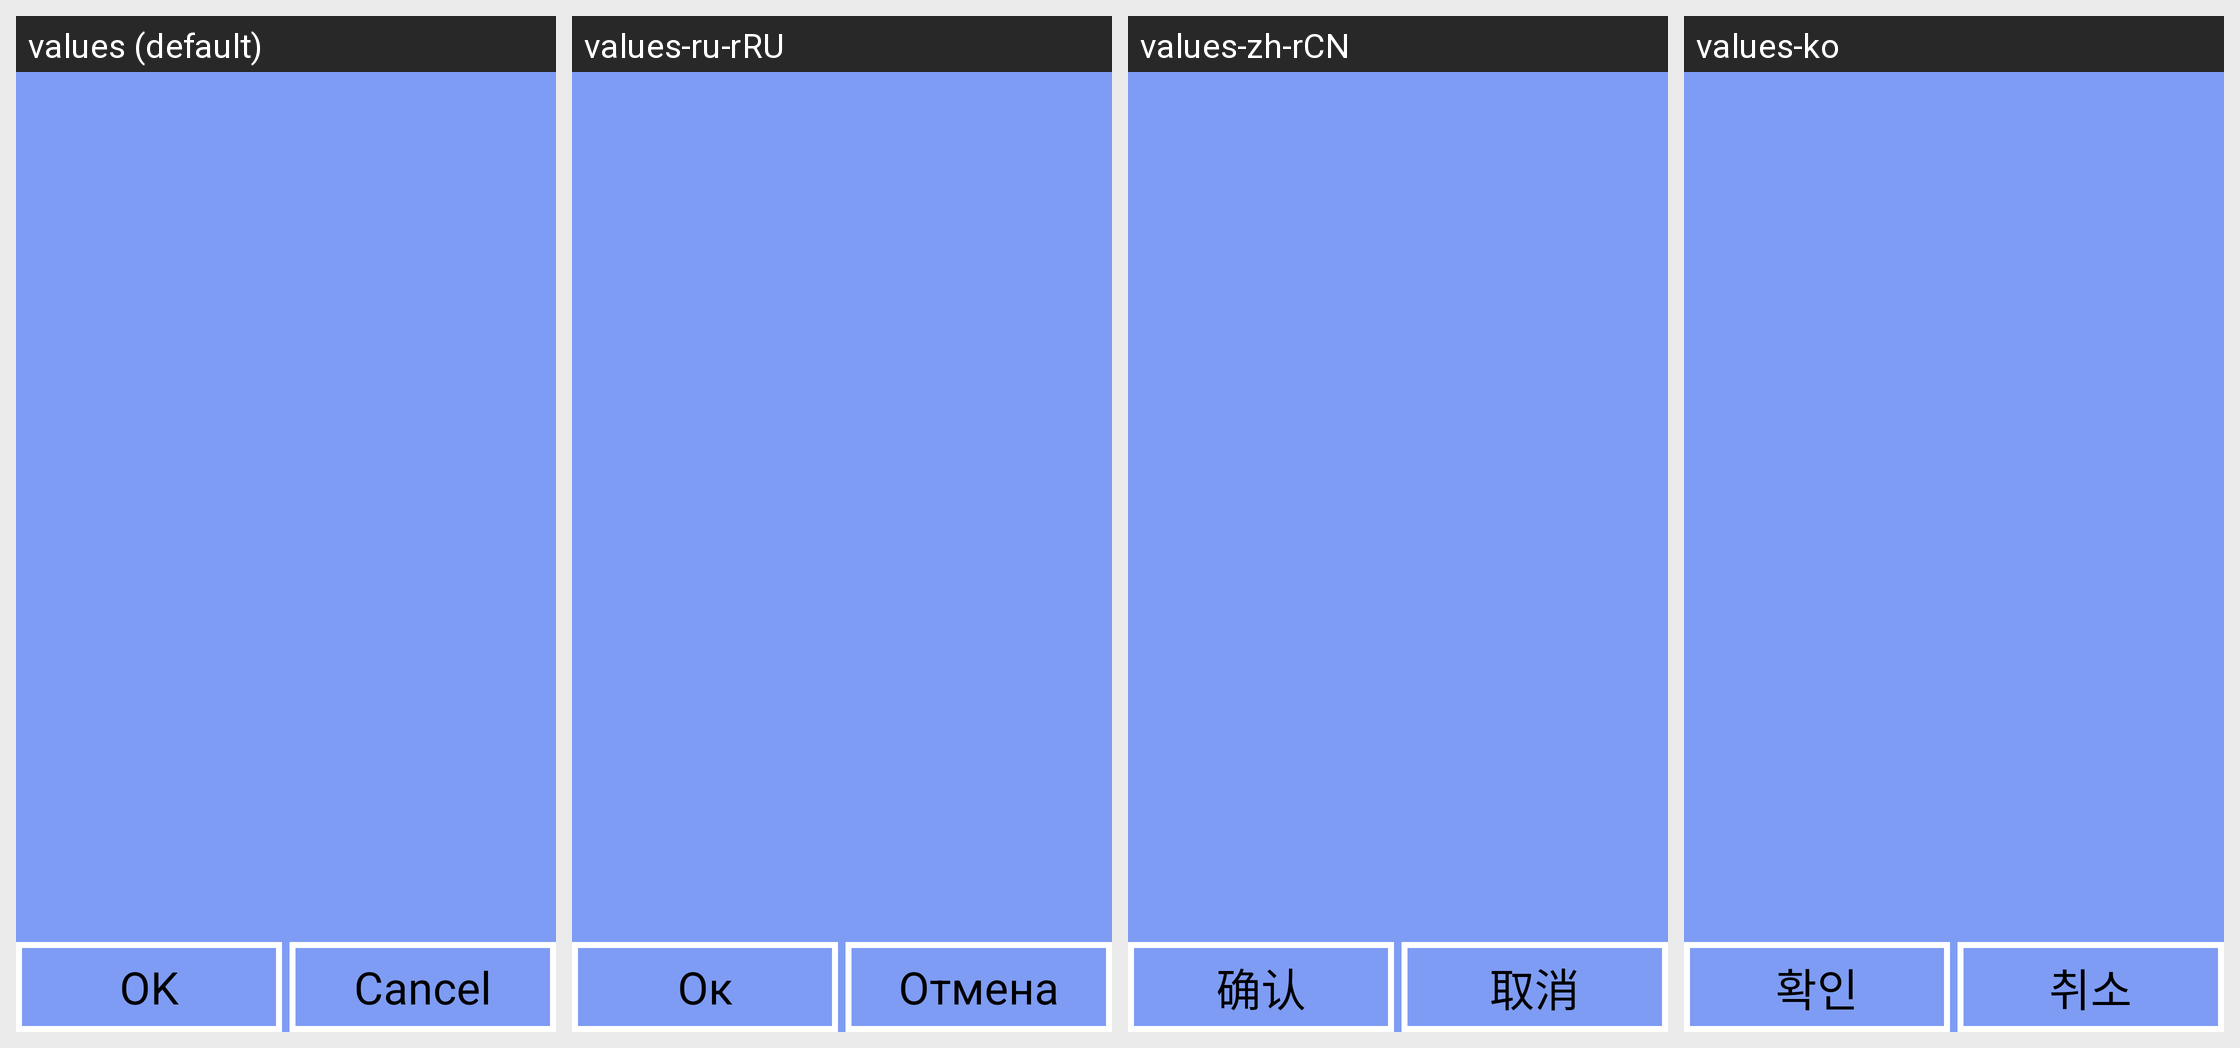

Strings drawn on this Android screen and how each of the app's shown locales translates them:
Android screen res/layout/data_source_select_layout.xml rendered under 4 locales, left to right: values (default), values-ru-rRU, values-zh-rCN, values-ko. Device: Nexus 5 (rendered at 1080×1920; each locale shown at half size, 540×960, under a caption strip naming it); theme android:Theme.NoTitleBar.Fullscreen.
Other locales in the repository, not shown: values-cs-rCZ, values-de, values-es, values-fr, values-it, values-it-rIT, values-ja, values-pt-rBR, values-pt-rPT, values-tr, values-zh, values-zh-rTW.
Strings drawn on this screen, with the default value and each locale's value (text and hints the layout hard-codes, and strings that could not be matched under every locale, appear in the picture but are not listed):

str_ok
  values: OK
  values-ru-rRU: Ок
  values-zh-rCN: 确认
  values-ko: 확인

strNativeBtn
  values: Cancel
  values-ru-rRU: Отмена
  values-zh-rCN: 取消
  values-ko: 취소
